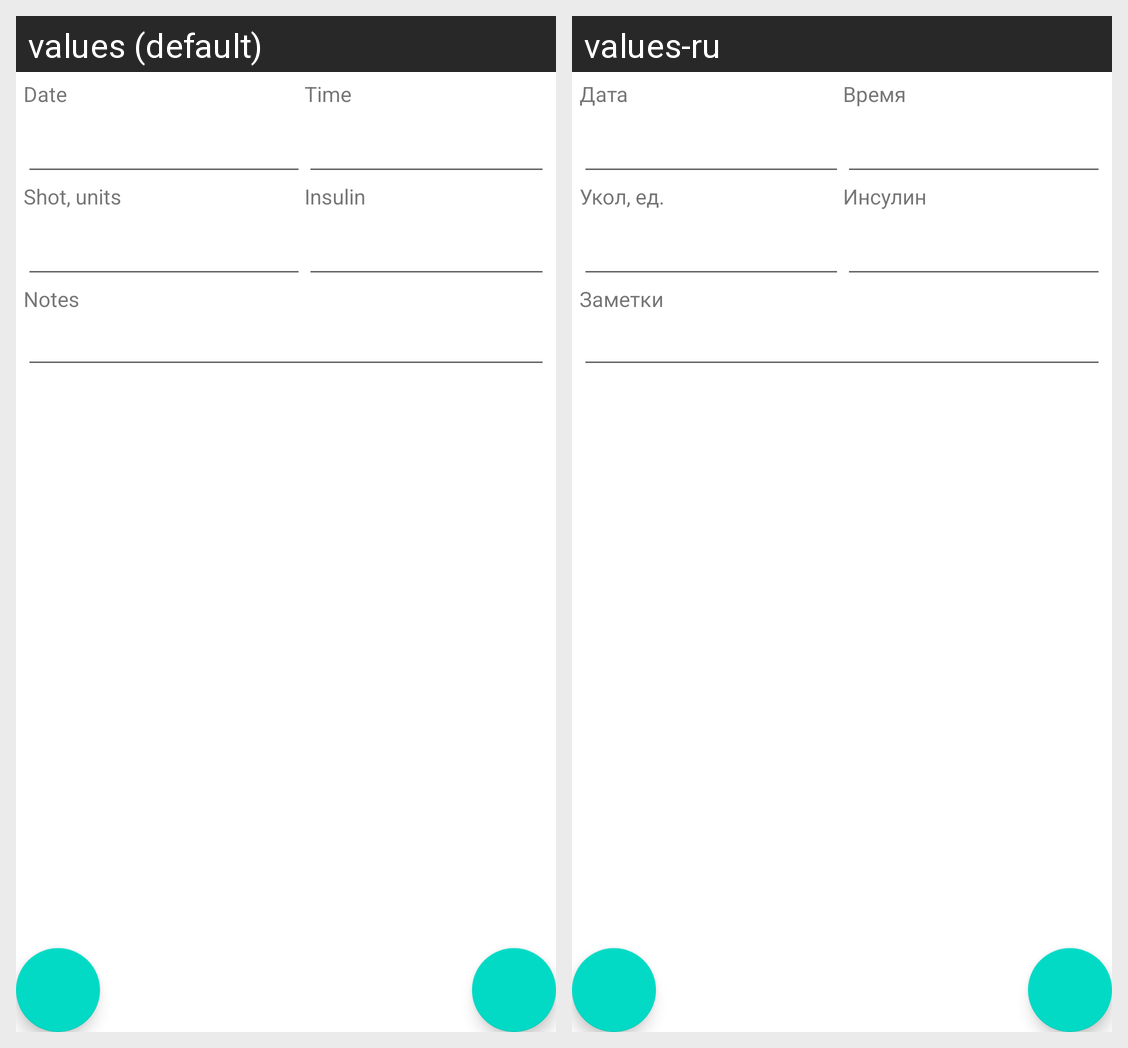

Locale-by-locale string values for the Android screen shown in this grid:
Android screen res/layout/activity_long.xml rendered under 2 locales, left to right: values (default), values-ru. Device: Nexus 5 (rendered at 1080×1920; each locale shown at half size, 540×960, under a caption strip naming it); theme Theme.TypeOne.
Strings drawn on this screen, with the default value and each locale's value (text and hints the layout hard-codes, and strings that could not be matched under every locale, appear in the picture but are not listed):

date
  values: Date
  values-ru: Дата

time
  values: Time
  values-ru: Время

shot
  values: Shot, units
  values-ru: Укол, ед.

insulin
  values: Insulin
  values-ru: Инсулин

notes
  values: Notes
  values-ru: Заметки
